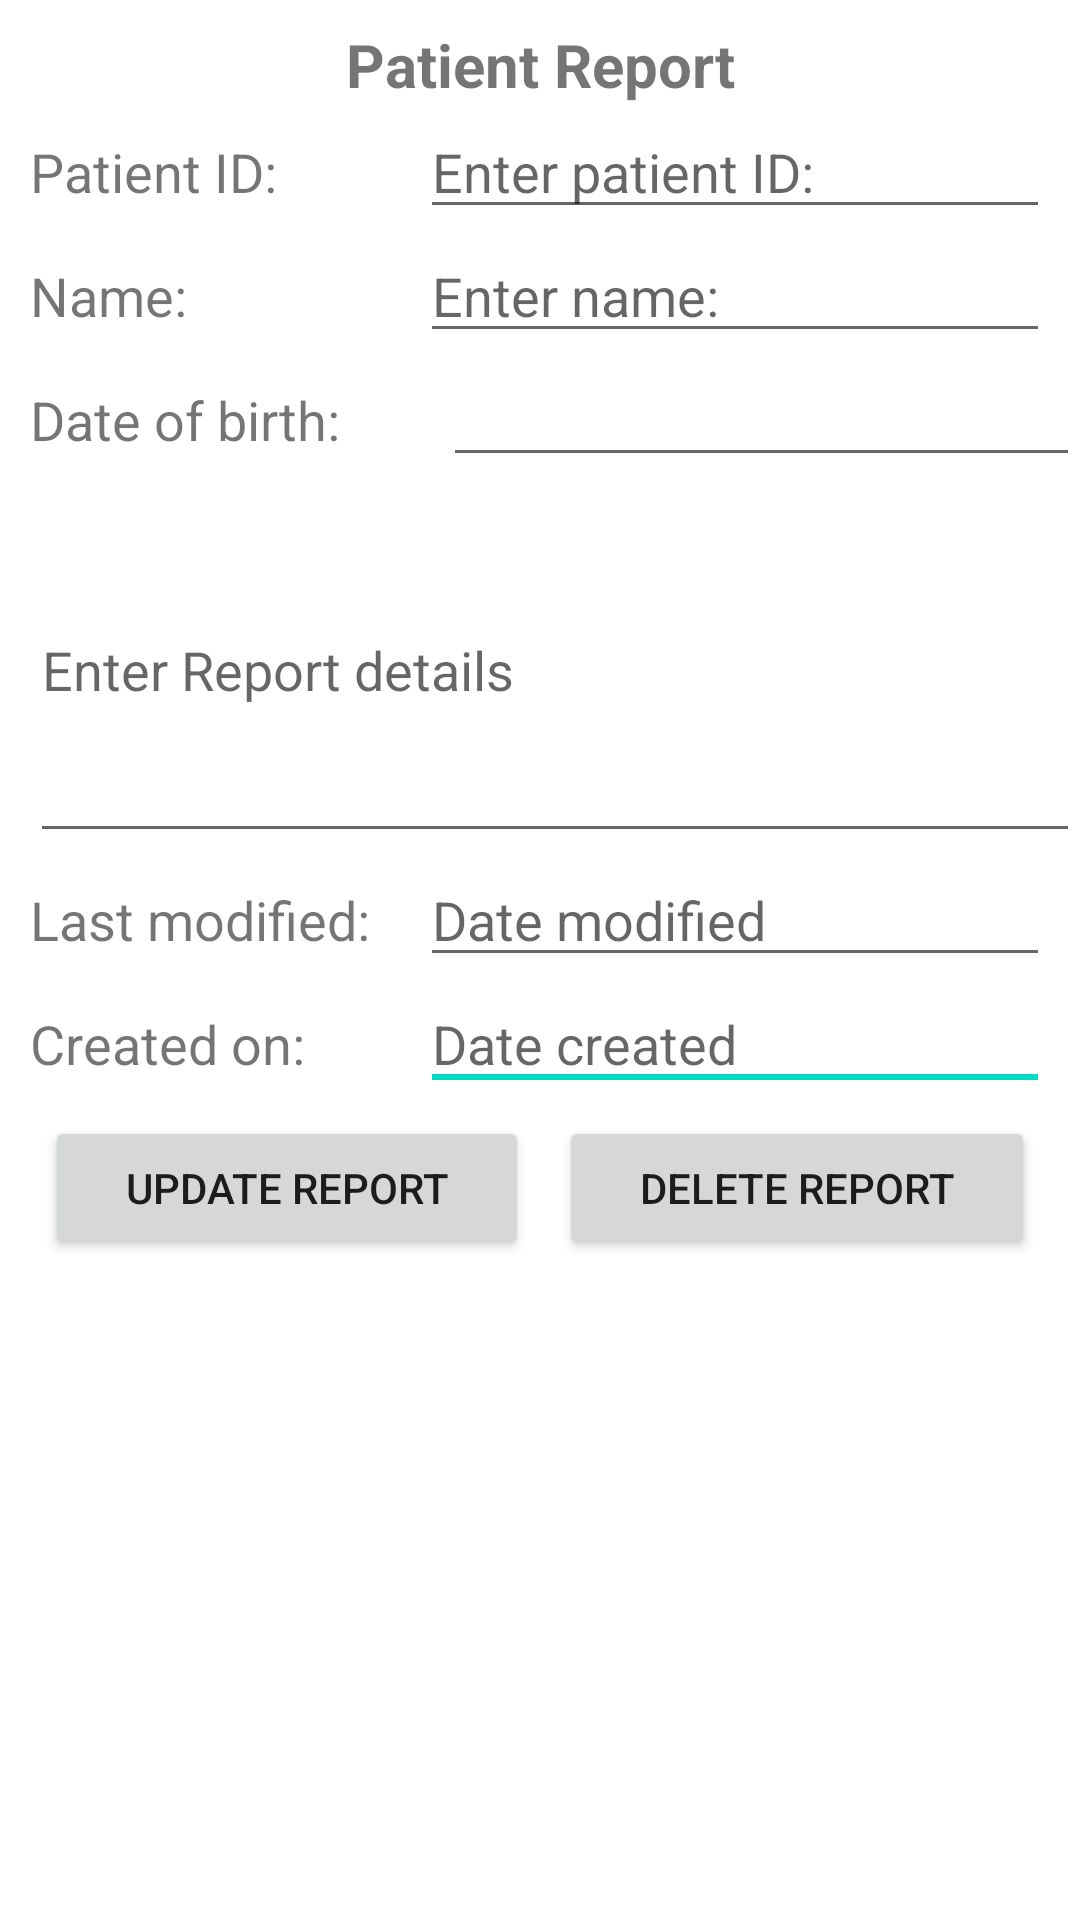

Here is an Android app screen rendered from its layout file. Give the layout XML and the strings, colors and styles it references.
<!-- AndroidManifest.xml: application theme Theme.NewWellnessCenturyGroupApplication -->
<!-- res/layout/fragment_patient_aggregate.xml -->
<?xml version="1.0" encoding="utf-8"?>
<LinearLayout
    xmlns:android="http://schemas.android.com/apk/res/android"
    xmlns:app="http://schemas.android.com/apk/res-auto"
    xmlns:tools="http://schemas.android.com/tools"
    android:layout_width="match_parent"
    android:layout_height="match_parent"
    android:orientation="vertical"
    tools:context=".ui.AddReportView.AddReportFragment" >

    <TextView
        android:id="@+id/text_gallery"
        android:layout_width="match_parent"
        android:layout_height="wrap_content"
        android:layout_marginStart="8dp"
        android:layout_marginTop="8dp"
        android:layout_marginEnd="8dp"
        android:text="Patient Report"
        android:textAlignment="center"
        android:textSize="20sp"
        android:textStyle="bold"
        app:layout_constraintBottom_toBottomOf="parent"
        app:layout_constraintEnd_toEndOf="parent"
        app:layout_constraintStart_toStartOf="parent"
        app:layout_constraintTop_toTopOf="parent" />


    
    <LinearLayout
        android:layout_width="match_parent"
        android:layout_height="wrap_content"
        android:orientation="horizontal">

        <TextView
            android:id="@+id/textView3"
            android:layout_width="wrap_content"
            android:layout_height="wrap_content"
            android:layout_marginStart="10dp"
            android:layout_weight="1"
            android:text="Patient ID:"
            android:textAlignment="viewStart"
            android:textSize="18sp" />

        <EditText
            android:id="@+id/patientID_edt"
            android:layout_width="wrap_content"
            android:layout_height="wrap_content"
            android:layout_marginEnd="10dp"
            android:editable="false"
            android:ems="10"
            android:hint="Enter patient ID:">


        </EditText>
    </LinearLayout>


    

    

    <LinearLayout
        android:layout_width="match_parent"
        android:layout_height="wrap_content"
        android:orientation="horizontal">

        <TextView
            android:id="@+id/textView4"
            android:layout_width="wrap_content"
            android:layout_height="wrap_content"
            android:layout_marginStart="10dp"
            android:layout_weight="1"
            android:text="Name:"
            android:textSize="18sp" />

        <EditText
            android:id="@+id/name_edt"
            android:layout_width="wrap_content"
            android:layout_height="wrap_content"
            android:layout_marginEnd="10dp"
            android:editable="true"
            android:ems="10"
            android:hint="Enter name:">


        </EditText>
    </LinearLayout>

    <LinearLayout
        android:layout_width="match_parent"
        android:layout_height="wrap_content"
        android:orientation="horizontal">

        <TextView
            android:id="@+id/textView5"
            android:layout_width="85dp"
            android:layout_height="wrap_content"
            android:layout_marginStart="10dp"
            android:layout_weight="2"
            android:text="Date of birth:"
            android:textSize="18sp" />

        <EditText
            android:id="@+id/dateOfBirthEdt"
            android:layout_width="186dp"
            android:layout_height="wrap_content"
            android:layout_weight="1"
            android:editable="false"
            android:ems="0"
            android:textSize="18sp"></EditText>

    </LinearLayout>

    <EditText
        android:id="@+id/details_edt"
        android:layout_width="match_parent"
        android:layout_height="wrap_content"
        android:layout_marginStart="10dp"
        android:editable="true"
        android:ems="10"
        android:hint="Enter Report details"
        android:inputType="textMultiLine"
        android:minLines="5"></EditText>

    <LinearLayout
        android:layout_width="match_parent"
        android:layout_height="wrap_content"
        android:orientation="horizontal">

        <TextView
            android:id="@+id/textView7"
            android:layout_width="wrap_content"
            android:layout_height="wrap_content"
            android:layout_marginStart="10dp"
            android:layout_weight="1"
            android:text="Last modified:"
            android:textSize="18sp" />

        <EditText
            android:id="@+id/dateModified_edt"
            android:layout_width="wrap_content"
            android:layout_height="wrap_content"
            android:layout_marginEnd="10dp"
            android:editable="false"
            android:ems="10"
            android:hint="Date modified">

            <requestFocus />
        </EditText>
    </LinearLayout>

    <LinearLayout
        android:layout_width="match_parent"
        android:layout_height="wrap_content"
        android:orientation="horizontal">

        <TextView
            android:id="@+id/textView8"
            android:layout_width="wrap_content"
            android:layout_height="wrap_content"
            android:layout_marginStart="10dp"
            android:layout_weight="1"
            android:text="Created on:"
            android:textSize="18sp" />

        <EditText
            android:id="@+id/dateCreated_edt"
            android:layout_width="wrap_content"
            android:layout_height="wrap_content"
            android:layout_marginEnd="10dp"
            android:editable="false"
            android:ems="10"
            android:hint="Date created">

            <requestFocus />
        </EditText>
    </LinearLayout>

    <LinearLayout
        android:layout_width="match_parent"
        android:layout_height="wrap_content"
        android:layout_marginStart="10dp"
        android:layout_marginTop="5dp"
        android:layout_marginEnd="10dp"
        android:orientation="horizontal">

        <Button
            android:id="@+id/updateReportButton"
            android:layout_width="wrap_content"
            android:layout_height="wrap_content"
            android:layout_gravity="center"
            android:layout_marginStart="5dp"
            android:layout_marginEnd="5dp"
            android:layout_weight="2"
            android:text="Update Report" />

        <Button
            android:id="@+id/deleteReportButton"
            android:layout_width="wrap_content"
            android:layout_height="wrap_content"
            android:layout_gravity="center"
            android:layout_marginStart="5dp"
            android:layout_marginEnd="5dp"
            android:layout_weight="2"
            android:text="Delete Report" />
    </LinearLayout>
</LinearLayout>
<!-- resources referenced by this layout -->
<resources>
  <style name="Theme.NewWellnessCenturyGroupApplication" parent="Theme.MaterialComponents.DayNight.DarkActionBar">
          
          <item name="colorPrimary">@color/purple_500</item>
          <item name="colorPrimaryVariant">@color/purple_700</item>
          <item name="colorOnPrimary">@color/white</item>
          
          <item name="colorSecondary">@color/teal_200</item>
          <item name="colorSecondaryVariant">@color/teal_700</item>
          <item name="colorOnSecondary">@color/black</item>
          
          <item name="android:statusBarColor" tools:targetApi="l">?attr/colorPrimaryVariant</item>
          
      </style>
  <color name="purple_500">#FF6200EE</color>
  <color name="purple_700">#FF3700B3</color>
  <color name="white">#FFFFFFFF</color>
  <color name="teal_200">#FF03DAC5</color>
  <color name="teal_700">#FF018786</color>
  <color name="black">#FF000000</color>
</resources>
